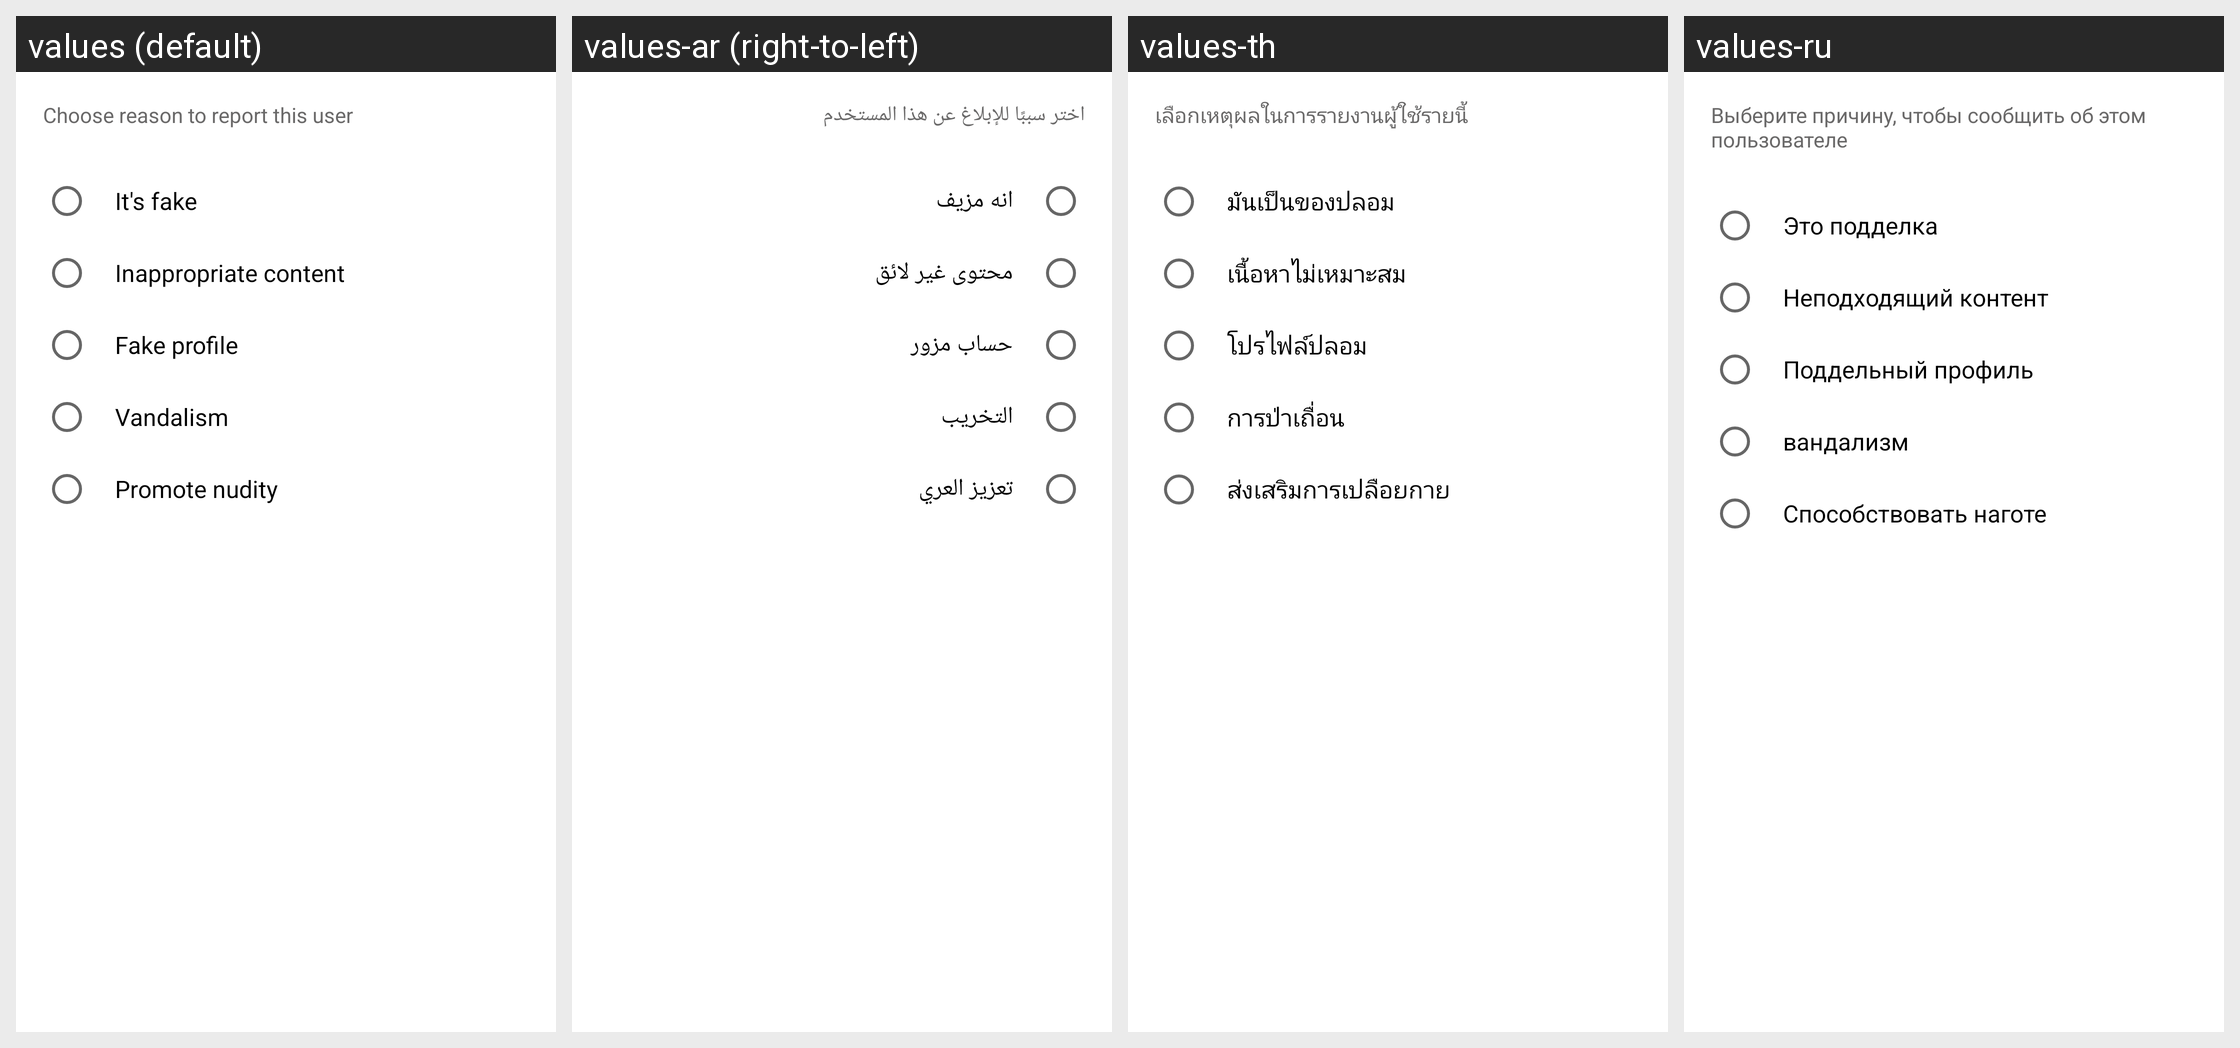

The Android screen above is rendered under several locales of the same app. Produce the string resources it draws, with the default and per-locale values.
Android screen res/layout/bottom_sheet_report.xml rendered under 4 locales, left to right: values (default), values-ar (right-to-left), values-th, values-ru. Device: Nexus 5 (rendered at 1080×1920; each locale shown at half size, 540×960, under a caption strip naming it); theme AppTheme.
Other locales in the repository, not shown: values-de, values-es, values-fr, values-ga, values-id, values-it, values-iw, values-nl, values-no, values-pt, values-sv, values-uz.
Strings drawn on this screen, with the default value and each locale's value (text and hints the layout hard-codes, and strings that could not be matched under every locale, appear in the picture but are not listed):

report_sheet_title
  values: Choose reason to report this user
  values-ar: اختر سببًا للإبلاغ عن هذا المستخدم
  values-th: เลือกเหตุผลในการรายงานผู้ใช้รายนี้
  values-ru: Выберите причину, чтобы сообщить об этом пользователе

report_reason_1
  values: It's fake
  values-ar: انه مزيف
  values-th: มันเป็นของปลอม
  values-ru: Это подделка

report_reason_2
  values: Inappropriate content
  values-ar: محتوى غير لائق
  values-th: เนื้อหาไม่เหมาะสม
  values-ru: Неподходящий контент

report_reason_3
  values: Fake profile
  values-ar: حساب مزور
  values-th: โปรไฟล์ปลอม
  values-ru: Поддельный профиль

report_reason_4
  values: Vandalism
  values-ar: التخريب
  values-th: การป่าเถื่อน
  values-ru: вандализм

report_reason_5
  values: Promote nudity
  values-ar: تعزيز العري
  values-th: ส่งเสริมการเปลือยกาย
  values-ru: Способствовать наготе
